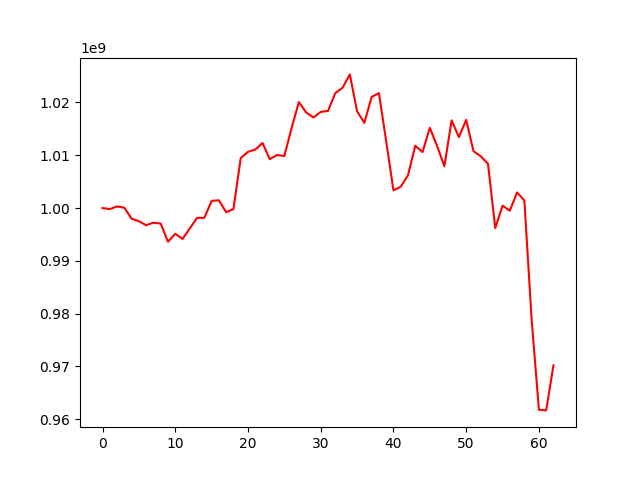

Source data for this figure (header and first rows):
, 0
0, 1000000000
1, 999789004
2, 1000300417
3, 1000057948
4, 997962291
5, 997493778
6, 996742693
7, 997220981
8, 997046748
9, 993620495
10, 995118614
11, 994140045
12, 996140075
13, 998136838
14, 998139306
15, 1001348578
16, 1001462551
17, 999200758
18, 999807088
19, 1009451229
20, 1010638846
21, 1011067102
22, 1012310783
23, 1009251207
24, 1010043655
25, 1009853748
26, 1015197566
27, 1020063017
28, 1018093010
29, 1017151641
30, 1018206152
31, 1018386391
32, 1021748806
33, 1022769926
34, 1025303633
35, 1018327230
36, 1016128975
37, 1021036440
38, 1021761622
39, 1012661216
40, 1003350923
41, 1004022914
42, 1006217567
43, 1011795444
44, 1010597960
45, 1015188275
46, 1011734708
47, 1007903228
48, 1016601892
49, 1013427250
50, 1016696835
51, 1010780467
52, 1009798465
53, 1008371589
54, 996197172
55, 1000449780
56, 999492758
57, 1002944621
58, 1001437165
59, 978890157
... 3 more rows
